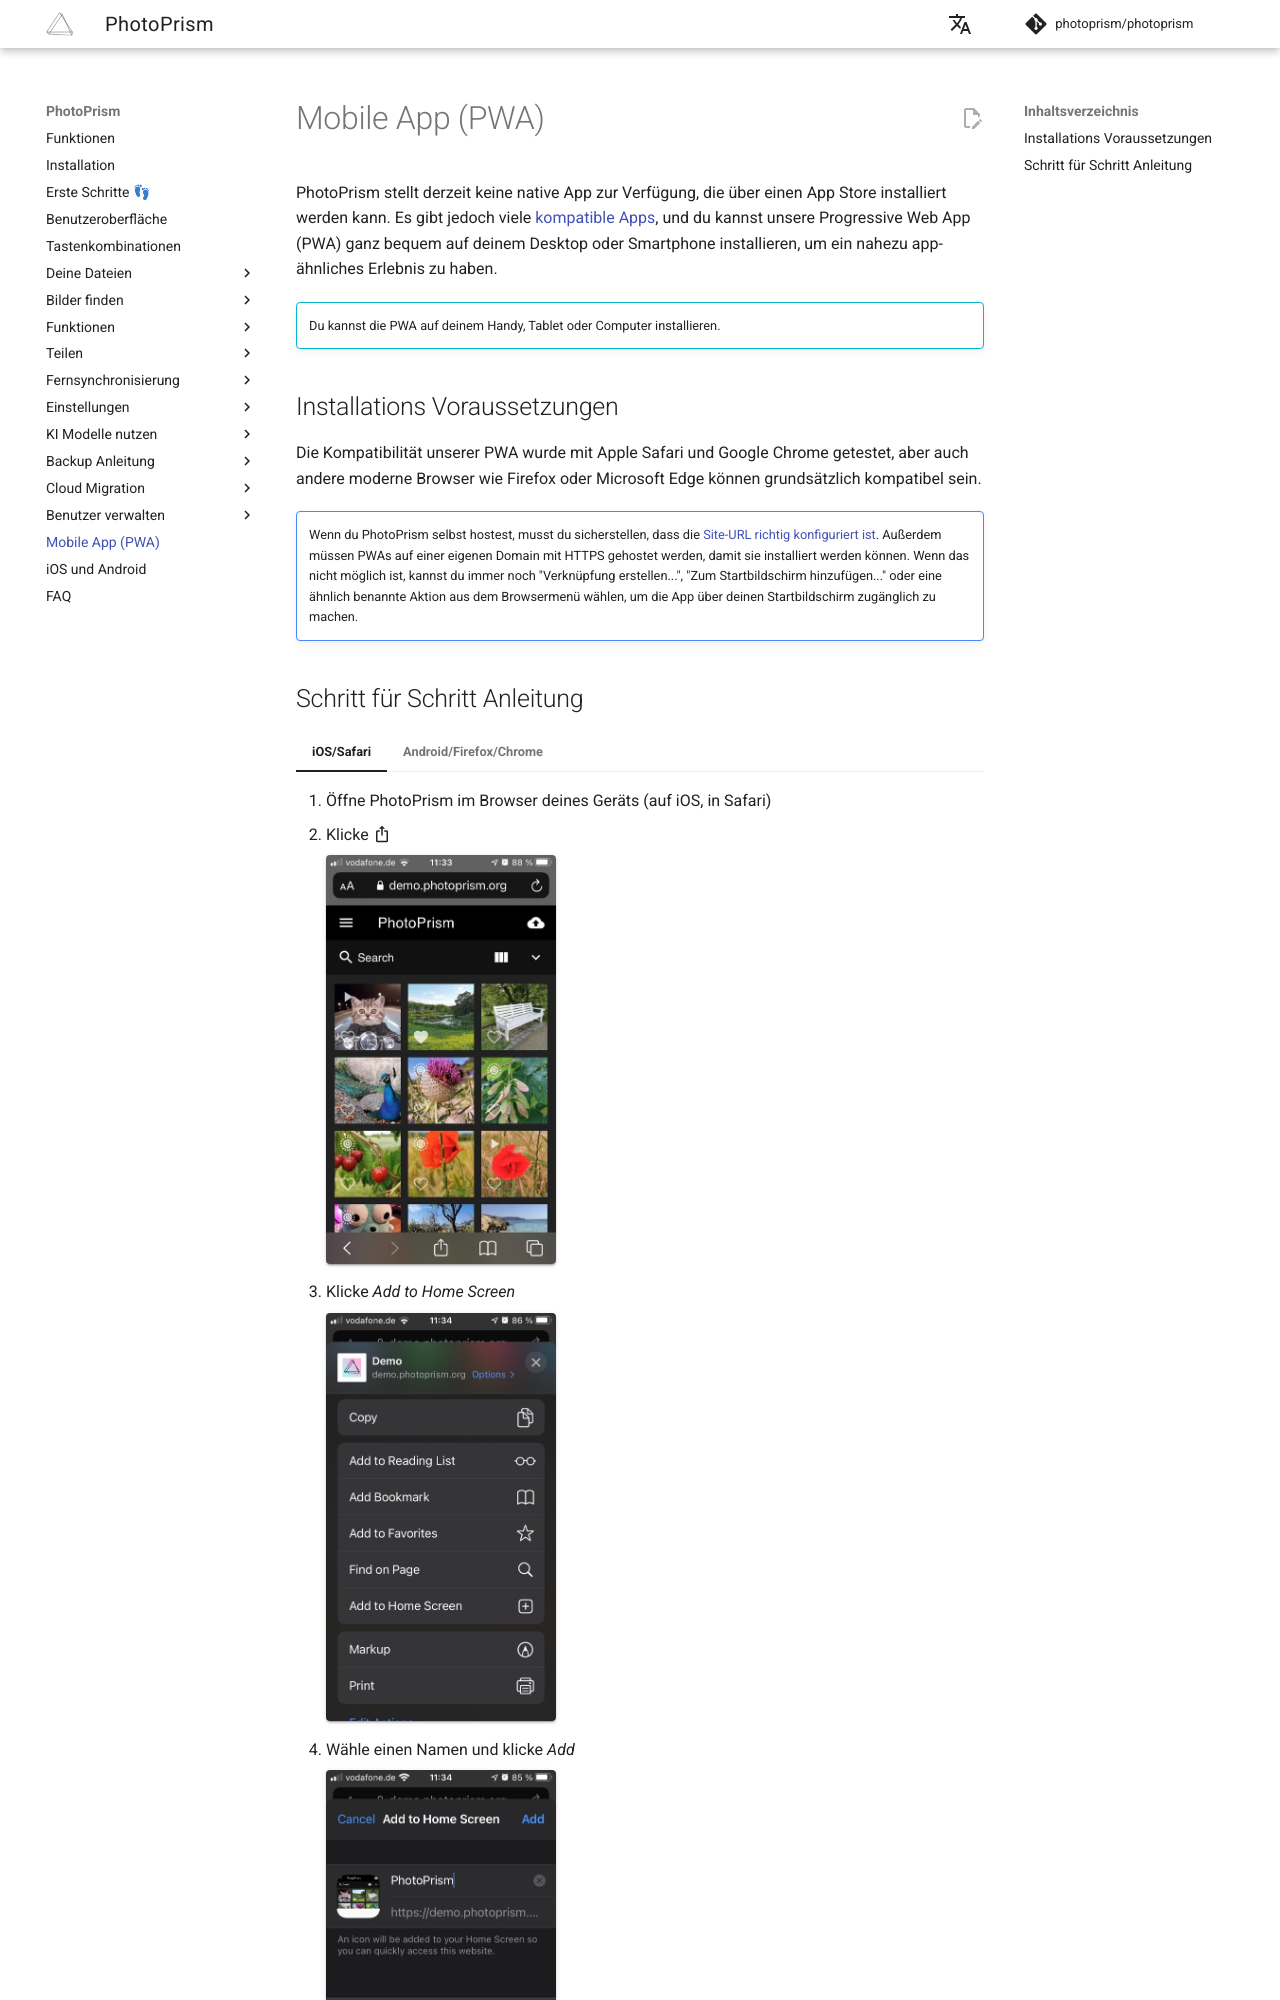

repository: photoprism/photoprism-docs-de · page: user-guide/pwa/index.html · generator: mkdocs

# Mobile App (PWA) #

PhotoPrism stellt derzeit keine native App zur Verfügung, die über einen App Store installiert werden kann. Es gibt jedoch viele [kompatible Apps](https://www.photoprism.app/partners/), und du kannst unsere Progressive Web App (PWA) ganz bequem auf deinem Desktop oder Smartphone installieren, um ein nahezu app-ähnliches Erlebnis zu haben.

!!! info ""
    Du kannst die PWA auf deinem Handy, Tablet oder Computer installieren.

## Installations Voraussetzungen

Die Kompatibilität unserer PWA wurde mit Apple Safari und Google Chrome getestet, aber auch andere moderne Browser wie Firefox oder Microsoft Edge können grundsätzlich kompatibel sein.

!!! note ""
    Wenn du PhotoPrism selbst hostest, musst du sicherstellen, dass die [Site-URL richtig konfiguriert ist](https://docs.photoprism.app/getting-started/config-options/#site-information). Außerdem müssen PWAs auf einer eigenen Domain mit HTTPS gehostet werden, damit sie installiert werden können. Wenn das nicht möglich ist, kannst du immer noch "Verknüpfung erstellen...", "Zum Startbildschirm hinzufügen..." oder eine ähnlich benannte Aktion aus dem Browsermenü wählen, um die App über deinen Startbildschirm zugänglich zu machen.
